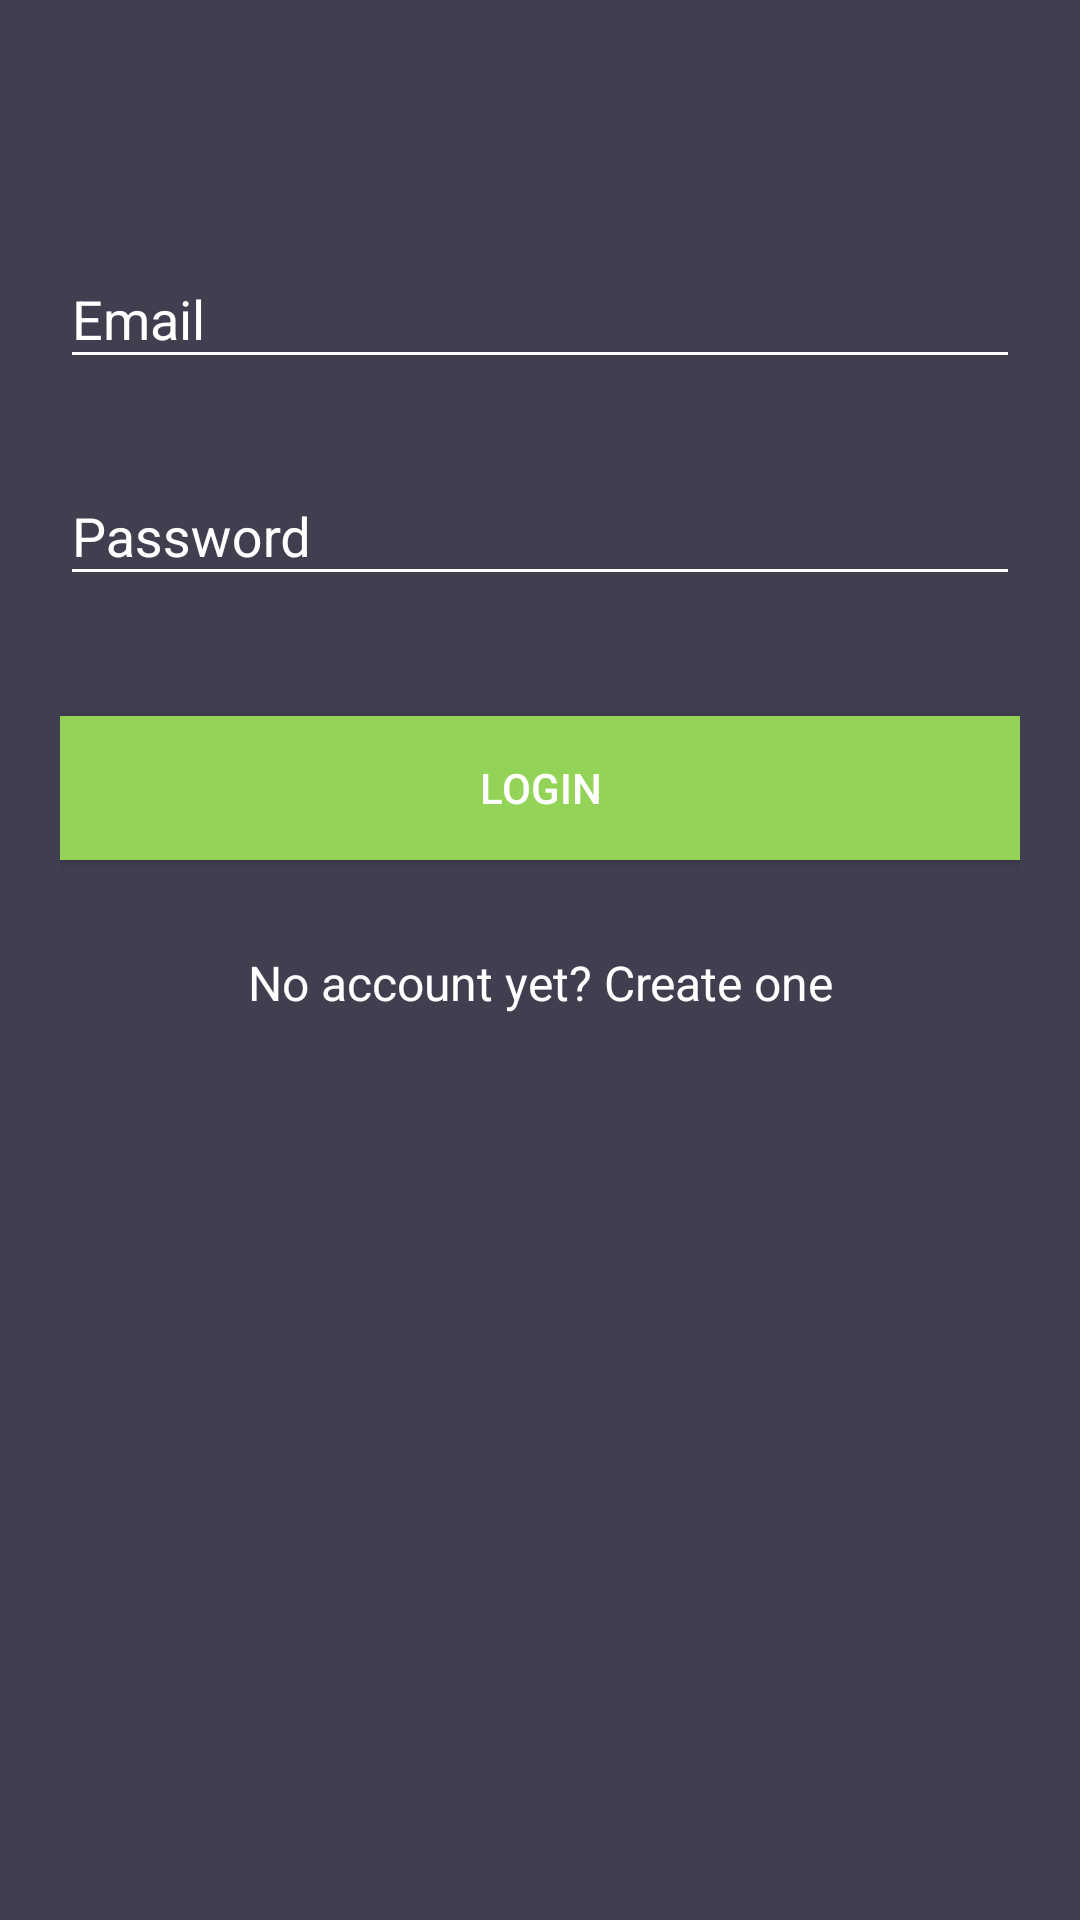

The Android layout XML behind this screen, and the referenced resources:
<!-- AndroidManifest.xml: application theme AppTheme -->
<!-- res/layout/activity_login.xml -->
<?xml version="1.0" encoding="utf-8"?>
<android.support.v4.widget.NestedScrollView xmlns:android="http://schemas.android.com/apk/res/android"
    xmlns:tools="http://schemas.android.com/tools"
    android:id="@+id/nestedScrollView"
    android:layout_width="match_parent"
    android:layout_height="match_parent"
    android:background="@color/colorBackground"
    android:paddingBottom="20dp"
    android:paddingLeft="20dp"
    android:paddingRight="20dp"
    android:paddingTop="20dp"
    tools:context=".activities.LoginActivity">

    <android.support.v7.widget.LinearLayoutCompat
        android:layout_width="match_parent"
        android:layout_height="match_parent"
        android:orientation="vertical">

        <android.support.v7.widget.AppCompatImageView
            android:layout_width="wrap_content"
            android:layout_height="50dp"
            android:layout_gravity="center_horizontal"
            android:layout_marginTop="2dp"
            android:src="@drawable/logo1" />

        <android.support.design.widget.TextInputLayout
            android:id="@+id/textInputLayoutEmail"
            android:layout_width="match_parent"
            android:layout_height="wrap_content"
            android:layout_marginTop="2dp">

            <android.support.design.widget.TextInputEditText
                android:id="@+id/textInputEditTextEmail"
                android:layout_width="match_parent"
                android:layout_height="wrap_content"
                android:hint="@string/hint_email"
                android:inputType="text"
                android:maxLines="1"
                android:textColor="@android:color/white" />
        </android.support.design.widget.TextInputLayout>

        <android.support.design.widget.TextInputLayout
            android:id="@+id/textInputLayoutPassword"
            android:layout_width="match_parent"
            android:layout_height="wrap_content"
            android:layout_marginTop="20dp">

            <android.support.design.widget.TextInputEditText
                android:id="@+id/textInputEditTextPassword"
                android:layout_width="match_parent"
                android:layout_height="wrap_content"
                android:hint="@string/hint_password"
                android:inputType="textPassword"
                android:maxLines="1"
                android:textColor="@android:color/white" />
        </android.support.design.widget.TextInputLayout>

        <android.support.v7.widget.AppCompatButton
            android:id="@+id/appCompatButtonLogin"
            android:layout_width="match_parent"
            android:layout_height="wrap_content"
            android:layout_marginTop="40dp"
            android:background="@color/colorTextHint"
            android:text="@string/text_login" />

        <android.support.v7.widget.AppCompatTextView
            android:id="@+id/textViewLinkRegister"
            android:layout_width="fill_parent"
            android:layout_height="wrap_content"
            android:layout_marginTop="30dp"
            android:gravity="center"
            android:text="@string/text_not_member"
            android:textSize="16dp" />
    </android.support.v7.widget.LinearLayoutCompat>
</android.support.v4.widget.NestedScrollView>
<!-- resources referenced by this layout -->
<resources>
  <color name="colorBackground">#413e4f</color>
  <color name="colorTextHint">#93d458</color>
  <string name="hint_email">Email</string>
  <string name="hint_password">Password</string>
  <string name="text_login">Login</string>
  <string name="text_not_member">No account yet? Create one</string>
  <style name="AppTheme" parent="Theme.AppCompat.Light.DarkActionBar">
          <item name="colorPrimary">@color/colorPrimary</item>
          <item name="colorPrimaryDark">@color/colorPrimaryDark</item>
          <item name="colorAccent">@color/colorAccent</item>
          <item name="android:textColor">@color/colorText</item>
          <item name="android:textColorHint">@color/colorText</item>
          <item name="colorControlNormal">@color/colorText</item>
          <item name="colorControlActivated">@color/colorText</item>
  
      </style>
  <color name="colorPrimary">#93d458</color>
  <color name="colorPrimaryDark">#73b536</color>
  <color name="colorAccent">#FFFFFF</color>
  <color name="colorText">#FFFFFF</color>
</resources>
